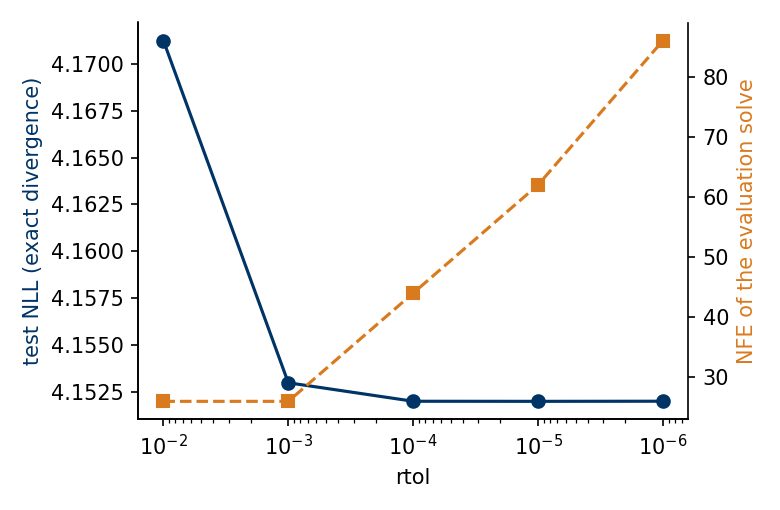

Source data for this figure (header and first rows):
rtol, atol, nfe_eval, nll_test, wallclock_eval_s
0.01, 0.0001, 26, 4.171, 0.06819
0.001, 1e-05, 26, 4.153, 0.07389
0.0001, 1e-06, 44, 4.152, 0.1257
1e-05, 1e-07, 62, 4.152, 0.1638
1e-06, 1e-08, 86, 4.152, 0.2272
